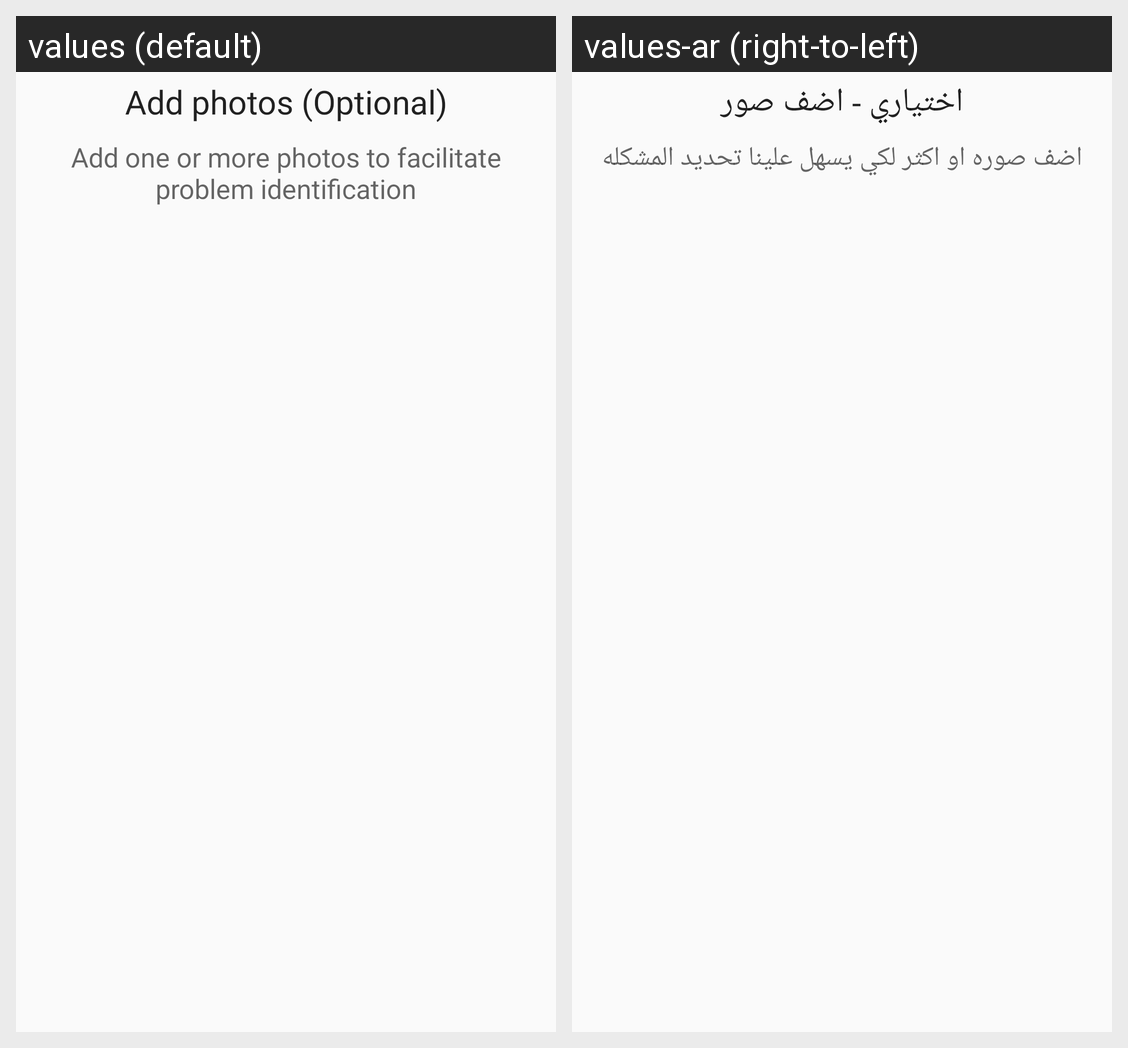

The same Android screen rendered under two of its app's locales, left to right. List the strings drawn on it with the default value and each locale's translation.
Android screen res/layout/layout_select_photos.xml rendered under 2 locales, left to right: values (default), values-ar (right-to-left). Device: Nexus 5 (rendered at 1080×1920; each locale shown at half size, 540×960, under a caption strip naming it); theme AppTheme.
Strings drawn on this screen, with the default value and each locale's value (text and hints the layout hard-codes, and strings that could not be matched under every locale, appear in the picture but are not listed):

add_photos_optional
  values: Add photos (Optional)
  values-ar: اختياري - اضف صور

add_one_or_more_photos_to_facilitate_problem_identification
  values: Add one or more photos to facilitate problem identification
  values-ar: اضف صوره او اكثر لكي يسهل علينا تحديد المشكله
